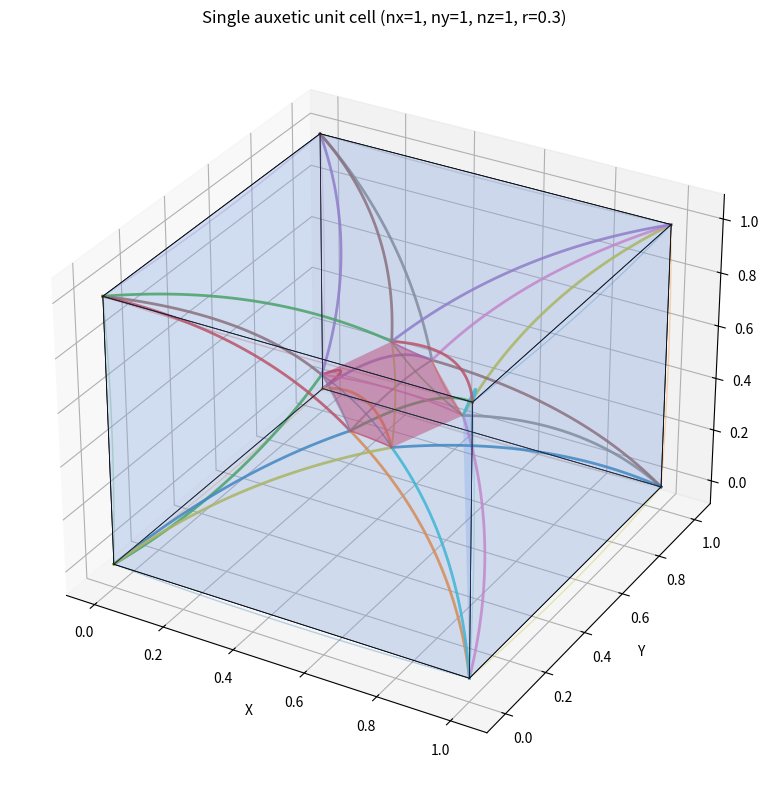

Write Python code to recreate this figure.

import numpy as np
import matplotlib.pyplot as plt
from mpl_toolkits.mplot3d.art3d import Poly3DCollection

# ============================================================
# 1) Basic helpers
# ============================================================
def v(x, y, z):
    return np.array([x, y, z], dtype=float)

def unit(a):
    a = np.asarray(a, dtype=float)
    n = np.linalg.norm(a)
    if n < 1e-12:
        return np.zeros_like(a)
    return a / n

# ============================================================
# 2) Bezier helpers
# ============================================================
def bezier3(P0, P1, P2, P3, t):
    t = np.asarray(t, dtype=float)
    if t.ndim == 0:
        t = np.array([t], dtype=float)
    u = 1.0 - t
    return (
        (u**3)[:, None] * P0
        + 3 * (u**2 * t)[:, None] * P1
        + 3 * (u * t**2)[:, None] * P2
        + (t**3)[:, None] * P3
    )

def sample_bezier3(P0, P1, P2, P3, n=60):
    t = np.linspace(0.0, 1.0, n)
    return bezier3(P0, P1, P2, P3, t)

def bezier_strut(P0, P3, bend_dir, bend=0.10):
    P0 = np.asarray(P0, float)
    P3 = np.asarray(P3, float)

    d = P3 - P0
    L = np.linalg.norm(d)
    if L < 1e-12:
        return P0, P0, P3, P3

    d_hat = d / L
    bd = unit(bend_dir)

    bd = bd - np.dot(bd, d_hat) * d_hat
    bd = unit(bd)

    if np.linalg.norm(bd) < 1e-12:
        trial = np.cross(d_hat, v(0, 0, 1))
        if np.linalg.norm(trial) < 1e-12:
            trial = np.cross(d_hat, v(0, 1, 0))
        bd = unit(trial)

    offset = bend * L * bd
    P1 = P0 + d / 3.0 + offset
    P2 = P0 + 2.0 * d / 3.0 + offset
    return P0, P1, P2, P3

# ============================================================
# 3) Connected lattice generator
# ============================================================
def build_connected_auxetic_lattice(nx=1, ny=1, nz=1, cell=1.0, reentrant=0.28):
    nodes = {}
    members = []

    def corner_name(i, j, k):
        return f"G_{i}_{j}_{k}"

    for i in range(nx + 1):
        for j in range(ny + 1):
            for k in range(nz + 1):
                nodes[corner_name(i, j, k)] = v(i * cell, j * cell, k * cell)

    added_edges = set()

    def add_member(a, b, kind):
        if a == b:
            return
        key = tuple(sorted((a, b)) + [kind])
        if key not in added_edges:
            members.append((a, b, kind))
            added_edges.add(key)

    for i in range(nx + 1):
        for j in range(ny + 1):
            for k in range(nz + 1):
                if i < nx:
                    add_member(corner_name(i, j, k), corner_name(i + 1, j, k), "frame")
                if j < ny:
                    add_member(corner_name(i, j, k), corner_name(i, j + 1, k), "frame")
                if k < nz:
                    add_member(corner_name(i, j, k), corner_name(i, j, k + 1), "frame")

    for i in range(nx):
        for j in range(ny):
            for k in range(nz):
                c000 = corner_name(i,     j,     k)
                c100 = corner_name(i + 1, j,     k)
                c010 = corner_name(i,     j + 1, k)
                c110 = corner_name(i + 1, j + 1, k)
                c001 = corner_name(i,     j,     k + 1)
                c101 = corner_name(i + 1, j,     k + 1)
                c011 = corner_name(i,     j + 1, k + 1)
                c111 = corner_name(i + 1, j + 1, k + 1)

                corners = {
                    "000": nodes[c000], "100": nodes[c100], "010": nodes[c010], "110": nodes[c110],
                    "001": nodes[c001], "101": nodes[c101], "011": nodes[c011], "111": nodes[c111],
                }

                center = sum(corners.values()) / 8.0
                r = reentrant * cell

                face_defs = {
                    "xm": ("000", "010", "011", "001"),
                    "xp": ("100", "110", "111", "101"),
                    "ym": ("000", "100", "101", "001"),
                    "yp": ("010", "110", "111", "011"),
                    "zm": ("000", "100", "110", "010"),
                    "zp": ("001", "101", "111", "011"),
                }

                face_nodes = {}
                for fname, ids in face_defs.items():
                    fc = sum(corners[s] for s in ids) / 4.0
                    inward = unit(center - fc)
                    p = fc + r * inward
                    nname = f"F_{i}_{j}_{k}_{fname}"
                    nodes[nname] = p
                    face_nodes[fname] = nname

                    for cid in ids:
                        gname = {
                            "000": c000, "100": c100, "010": c010, "110": c110,
                            "001": c001, "101": c101, "011": c011, "111": c111
                        }[cid]
                        add_member(nname, gname, "reentrant")

                add_member(face_nodes["xm"], face_nodes["xp"], "inner")
                add_member(face_nodes["ym"], face_nodes["yp"], "inner")
                add_member(face_nodes["zm"], face_nodes["zp"], "inner")

                add_member(face_nodes["xm"], face_nodes["ym"], "inner_diag")
                add_member(face_nodes["xm"], face_nodes["zm"], "inner_diag")
                add_member(face_nodes["xp"], face_nodes["yp"], "inner_diag")
                add_member(face_nodes["xp"], face_nodes["zp"], "inner_diag")
                add_member(face_nodes["ym"], face_nodes["zm"], "inner_diag")
                add_member(face_nodes["yp"], face_nodes["zp"], "inner_diag")

    return nodes, members

# ============================================================
# 4) Build Bezier curves from members
# ============================================================
def build_bezier_curves(nodes, members,
                        bend_frame=0.02,
                        bend_reentrant=0.10,
                        bend_inner=0.06,
                        bend_inner_diag=0.08):
    curves = []
    all_pts = np.stack(list(nodes.values()), axis=0)
    global_center = all_pts.mean(axis=0)

    for a, b, kind in members:
        P0 = nodes[a]
        P3 = nodes[b]
        mid = 0.5 * (P0 + P3)
        radial = mid - global_center

        if kind == "frame":
            bend = bend_frame
            bend_dir = np.cross(P3 - P0, v(0, 0, 1))
            if np.linalg.norm(bend_dir) < 1e-12:
                bend_dir = v(0, 1, 0)
        elif kind == "reentrant":
            bend = bend_reentrant
            bend_dir = -radial + v(0.2, 0.3, 0.4)
        elif kind == "inner":
            bend = bend_inner
            bend_dir = radial + v(0.0, 1.0, 0.5)
        else:
            bend = bend_inner_diag
            bend_dir = np.cross(P3 - P0, radial + v(0, 1, 0))
            if np.linalg.norm(bend_dir) < 1e-12:
                bend_dir = radial + v(1, 0, 0)

        B0, B1, B2, B3 = bezier_strut(P0, P3, bend_dir=bend_dir, bend=bend)
        pts = sample_bezier3(B0, B1, B2, B3, n=70)
        curves.append((pts, kind))

    return curves

# ============================================================
# 5) Filled geometry helpers
# ============================================================
def get_cell_geometry(nodes, i, j, k):
    c000 = nodes[f"G_{i}_{j}_{k}"]
    c100 = nodes[f"G_{i+1}_{j}_{k}"]
    c010 = nodes[f"G_{i}_{j+1}_{k}"]
    c110 = nodes[f"G_{i+1}_{j+1}_{k}"]
    c001 = nodes[f"G_{i}_{j}_{k+1}"]
    c101 = nodes[f"G_{i+1}_{j}_{k+1}"]
    c011 = nodes[f"G_{i}_{j+1}_{k+1}"]
    c111 = nodes[f"G_{i+1}_{j+1}_{k+1}"]

    corners = {
        "000": c000, "100": c100, "010": c010, "110": c110,
        "001": c001, "101": c101, "011": c011, "111": c111,
    }

    face_nodes = {
        "xm": nodes[f"F_{i}_{j}_{k}_xm"],
        "xp": nodes[f"F_{i}_{j}_{k}_xp"],
        "ym": nodes[f"F_{i}_{j}_{k}_ym"],
        "yp": nodes[f"F_{i}_{j}_{k}_yp"],
        "zm": nodes[f"F_{i}_{j}_{k}_zm"],
        "zp": nodes[f"F_{i}_{j}_{k}_zp"],
    }

    cube_faces = [
        [c000, c010, c011, c001],
        [c100, c110, c111, c101],
        [c000, c100, c101, c001],
        [c010, c110, c111, c011],
        [c000, c100, c110, c010],
        [c001, c101, c111, c011],
    ]

    face_defs = {
        "xm": ("000", "010", "011", "001"),
        "xp": ("100", "110", "111", "101"),
        "ym": ("000", "100", "101", "001"),
        "yp": ("010", "110", "111", "011"),
        "zm": ("000", "100", "110", "010"),
        "zp": ("001", "101", "111", "011"),
    }

    face_pyramids = []
    for fname, ids in face_defs.items():
        fp = face_nodes[fname]
        quad = [corners[s] for s in ids]
        for a in range(4):
            face_pyramids.append([fp, quad[a], quad[(a + 1) % 4]])

    octa_faces = [
        [face_nodes["xp"], face_nodes["yp"], face_nodes["zp"]],
        [face_nodes["xp"], face_nodes["zp"], face_nodes["ym"]],
        [face_nodes["xp"], face_nodes["ym"], face_nodes["zm"]],
        [face_nodes["xp"], face_nodes["zm"], face_nodes["yp"]],
        [face_nodes["xm"], face_nodes["yp"], face_nodes["zp"]],
        [face_nodes["xm"], face_nodes["zp"], face_nodes["ym"]],
        [face_nodes["xm"], face_nodes["ym"], face_nodes["zm"]],
        [face_nodes["xm"], face_nodes["zm"], face_nodes["yp"]],
    ]

    return cube_faces, face_pyramids, octa_faces

# ============================================================
# 6) Simple extent / apparent Poisson check
# ============================================================
def extents(nodes):
    P = np.stack(list(nodes.values()), axis=0)
    mins = P.min(axis=0)
    maxs = P.max(axis=0)
    return maxs - mins

def compare_states(nx, ny, nz, cell, r1, r2):
    n1, _ = build_connected_auxetic_lattice(nx, ny, nz, cell=cell, reentrant=r1)
    n2, _ = build_connected_auxetic_lattice(nx, ny, nz, cell=cell, reentrant=r2)

    e1 = extents(n1)
    e2 = extents(n2)

    eps_x = (e2[0] - e1[0]) / (e1[0] + 1e-12)
    eps_z = (e2[2] - e1[2]) / (e1[2] + 1e-12)
    nu = -eps_x / (eps_z + 1e-12)

    return e1, e2, eps_x, eps_z, nu

# ============================================================
# 7) Plotting
# ============================================================
def set_axes_equal(ax):
    x_limits = ax.get_xlim3d()
    y_limits = ax.get_ylim3d()
    z_limits = ax.get_zlim3d()

    x_range = abs(x_limits[1] - x_limits[0])
    y_range = abs(y_limits[1] - y_limits[0])
    z_range = abs(z_limits[1] - z_limits[0])

    x_mid = np.mean(x_limits)
    y_mid = np.mean(y_limits)
    z_mid = np.mean(z_limits)

    r = 0.5 * max([x_range, y_range, z_range])

    ax.set_xlim3d([x_mid - r, x_mid + r])
    ax.set_ylim3d([y_mid - r, y_mid + r])
    ax.set_zlim3d([z_mid - r, z_mid + r])

def plot_lattice(nodes, curves, nx, ny, nz,
                 title="Connected 3D auxetic-style lattice",
                 show_nodes=False,
                 fill_external=True,
                 fill_internal=True):
    fig = plt.figure(figsize=(8, 8))
    ax = fig.add_subplot(111, projection="3d")
    ax.set_title(title)

    for i in range(nx):
        for j in range(ny):
            for k in range(nz):
                cube_faces, face_pyramids, octa_faces = get_cell_geometry(nodes, i, j, k)

                if fill_external:
                    ax.add_collection3d(
                        Poly3DCollection(
                            cube_faces,
                            facecolor="lightgray",
                            edgecolor="black",
                            linewidths=0.6,
                            alpha=0.08
                        )
                    )

                if fill_internal:
                    ax.add_collection3d(
                        Poly3DCollection(
                            face_pyramids,
                            facecolor="cornflowerblue",
                            edgecolor="none",
                            alpha=0.12
                        )
                    )
                    ax.add_collection3d(
                        Poly3DCollection(
                            octa_faces,
                            facecolor="crimson",
                            edgecolor="none",
                            alpha=0.28
                        )
                    )

    for pts, kind in curves:
        if kind == "frame":
            lw = 1.0
            alpha = 0.30
        elif kind == "reentrant":
            lw = 2.0
            alpha = 0.85
        elif kind == "inner":
            lw = 1.5
            alpha = 0.75
        else:
            lw = 1.2
            alpha = 0.65

        ax.plot(pts[:, 0], pts[:, 1], pts[:, 2], linewidth=lw, alpha=alpha)

    if show_nodes:
        P = np.stack(list(nodes.values()), axis=0)
        ax.scatter(P[:, 0], P[:, 1], P[:, 2], s=10)

    ax.set_xlabel("X")
    ax.set_ylabel("Y")
    ax.set_zlabel("Z")
    set_axes_equal(ax)
    plt.tight_layout()
    plt.show()

# ============================================================
# 8) Run
# ============================================================
if __name__ == "__main__":
    nx, ny, nz = 1, 1, 1
    cell = 1.0
    reentrant = 0.30

    nodes, members = build_connected_auxetic_lattice(
        nx=nx, ny=ny, nz=nz, cell=cell, reentrant=reentrant
    )

    curves = build_bezier_curves(nodes, members)

    plot_lattice(
        nodes, curves, nx, ny, nz,
        title=f"Single auxetic unit cell (nx={nx}, ny={ny}, nz={nz}, r={reentrant})",
        show_nodes=False,
        fill_external=True,
        fill_internal=True
    )

    e1, e2, eps_x, eps_z, nu = compare_states(
        nx=nx, ny=ny, nz=nz, cell=cell, r1=0.18, r2=0.34
    )
    print("State 1 extents [x, y, z]:", e1)
    print("State 2 extents [x, y, z]:", e2)
    print("Lateral strain x:", eps_x)
    print("Axial strain z:", eps_z)
    print("Apparent Poisson ratio:", nu)
